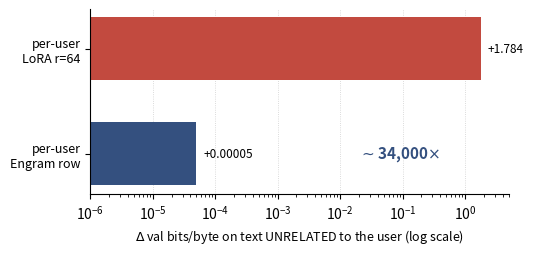

Source code (Python): (Note: this script raises an exception after producing the figure.)
"""Generate all new table->figure conversions for the reorganized paper.
Values transcribed from the result tables in main.tex (and results/*.json).
Consistent palette: slate blue = our method, muted red = baseline/LoRA/retrieval.
"""
import matplotlib
matplotlib.use("Agg")
import matplotlib.pyplot as plt
import numpy as np

plt.rcParams.update({"pdf.fonttype": 42, "ps.fonttype": 42})

BLUE = "#34507F"    # ours (Engram / layered)
RED = "#C24A3F"     # LoRA / retrieval baseline
GRAY = "#8A8F9A"
GREEN = "#3E7C5A"
ORANGE = "#D98A3D"


def clean(ax):
    for s in ("top", "right"):
        ax.spines[s].set_visible(False)
    ax.grid(axis="y", ls=":", lw=0.6, alpha=0.6)
    ax.set_axisbelow(True)


def save(fig, name):
    fig.savefig(f"figs/{name}", bbox_inches="tight")
    plt.close(fig)
    print("wrote figs/" + name)


# ---------------------------------------------------------------- A. contamination gap
def fig_contamination():
    fig, ax = plt.subplots(figsize=(5.4, 2.4))
    labels = ["per-user\nEngram row", "per-user\nLoRA r=64"]
    vals = [0.00005, 1.784]
    colors = [BLUE, RED]
    y = np.arange(len(labels))
    ax.barh(y, vals, color=colors, height=0.6)
    ax.set_yticks(y)
    ax.set_yticklabels(labels, fontsize=9)
    ax.set_xscale("log")
    ax.set_xlabel(r"$\Delta$ val bits/byte on text UNRELATED to the user (log scale)", fontsize=9)
    ax.set_xlim(1e-6, 5)
    for yi, v in zip(y, vals):
        txt = f"+{v:.5f}".rstrip("0").rstrip(".") if v < 1 else f"+{v:.3f}"
        ax.text(min(v, 3) * 1.3, yi, txt, va="center", fontsize=8.5)
    ax.annotate(r"$\sim$34,000$\times$", xy=(0.00005, 0), xytext=(0.02, 0.0),
                fontsize=11, fontweight="bold", color=BLUE, va="center")
    clean(ax)
    ax.grid(axis="x", ls=":", lw=0.6, alpha=0.6)
    ax.grid(axis="y", visible=False)
    save(fig, "fig_contamination.pdf")


# ---------------------------------------------------------------- B. cross-base LoRA
def fig_crossbase():
    fig, ax = plt.subplots(figsize=(6.4, 2.7))
    bases = ["Mini-Engram-d20\n(base LM)", "Qwen2.5-3B", "Qwen2.5-7B",
             "Llama-3.1-8B", "Mistral-7B"]
    delta = [-0.133, 0.088, 0.132, 0.188, 0.217]
    worse = [85, 20, 5, 0, 0]
    x = np.arange(len(bases))
    colors = [RED if d < 0 else BLUE for d in delta]
    bars = ax.bar(x, delta, color=colors, width=0.6)
    ax.axhline(0, color="k", lw=0.8)
    ax.set_xticks(x)
    ax.set_xticklabels(bases, fontsize=7.6)
    ax.set_ylabel(r"mean $\Delta$ indirect recall" + "\n(adapter $-$ base)", fontsize=9)
    for xi, d, w in zip(x, delta, worse):
        ax.text(xi, d + (0.012 if d >= 0 else -0.012), f"{w}% worse",
                ha="center", va="bottom" if d >= 0 else "top", fontsize=7.5)
    ax.set_ylim(-0.22, 0.28)
    clean(ax)
    save(fig, "fig_crossbase.pdf")


# ---------------------------------------------------------------- D. memory systems
def fig_memsystems():
    # Split into two standalone panels; the "retrieval wins" / "Engram wins"
    # messaging now lives in the LaTeX subfigure captions, not inside the figure.
    panels = [
        ("fig_memsystems_a.pdf", "Trigger-exact query",
         ["RAG top-1", "MEM0", "MEMMACH", "Engram\nJ-OPT"], [99.0, 94.0, 93.0, 68.0]),
        ("fig_memsystems_b.pdf", "Paraphrased query",
         ["RAG top-3", "MEM0", "MEMMACH", "Engram\nmulti-trig."], [65.6, 62.5, 75.0, 96.9]),
    ]
    for name, title, labels, vals in panels:
        fig, ax = plt.subplots(figsize=(4.3, 2.9))
        colors = [RED, RED, RED, BLUE]
        ax.bar(labels, vals, color=colors, width=0.62)
        ax.set_ylabel("top-1 recall (%)", fontsize=9)
        clean(ax)
        ax.set_ylim(0, 109)
        for i, v in enumerate(vals):
            # Match caption precision: integers stay integer, fractional values
            # keep one decimal (e.g. 96.9, 65.6) so bar labels equal the caption.
            vlabel = f"{v:.1f}".rstrip("0").rstrip(".")
            ax.text(i, v + 1.5, vlabel, ha="center", fontsize=8)
        ax.tick_params(axis="x", labelsize=8)
        save(fig, name)


# ---------------------------------------------------------------- E. LOCOMO judge / multitoken
def fig_locomo_judge():
    fig, ax = plt.subplots(figsize=(6.2, 2.8))
    scales = ["d8\n178M", "d12 v2\n339M", "d12@1280\n625M", "d20@1536\n1.22B"]
    best_retr = [0.081, 0.128, 0.125, 0.174]   # matched multi-token pipeline
    jopt_multi = [0.060, 0.105, 0.159, 0.225]
    x = np.arange(len(scales))
    w = 0.38
    ax.bar(x - w/2, best_retr, w, label="best retrieval", color=RED)
    ax.bar(x + w/2, jopt_multi, w, label="Engram J-OPT (multi-token)", color=BLUE)
    ax.set_xticks(x); ax.set_xticklabels(scales, fontsize=8)
    ax.set_ylabel("LOCOMO LLM-judge accuracy", fontsize=9)
    ax.legend(frameon=False, fontsize=8.5, loc="upper left")
    clean(ax)
    save(fig, "fig_locomo_judge.pdf")


# ---------------------------------------------------------------- J. multi-hop overlap split
def fig_multihop():
    fig, ax = plt.subplots(figsize=(5.0, 2.7))
    labels = ["surface-overlap\n(query suffix = Fact-2 trigger)",
              "no-overlap\n(true chaining)"]
    top1 = [90.6, 12.9]
    err = [[90.6 - 75.8, 12.9 - 5.1], [96.8 - 90.6, 28.9 - 12.9]]
    x = np.arange(len(labels))
    colors = [BLUE, RED]
    ax.bar(x, top1, color=colors, width=0.55, yerr=err, capsize=4,
           error_kw=dict(lw=1, ecolor=GRAY))
    ax.set_xticks(x); ax.set_xticklabels(labels, fontsize=8.5)
    ax.set_ylabel("multi-hop top-1 (%)", fontsize=9)
    ax.set_ylim(0, 105)
    for xi, v in zip(x, top1):
        ax.text(xi, v + 4, f"{v:.1f}%", ha="center", fontsize=9, fontweight="bold")
    clean(ax)
    save(fig, "fig_multihop.pdf")


# ---------------------------------------------------------------- M. layered conditions
def fig_layered_conditions():
    # Generate at column width so labels retain their specified point sizes.
    fig, (a1, a2) = plt.subplots(
        2, 1, figsize=(3.25, 3.20), sharex=True,
        gridspec_kw={"height_ratios": [1.15, 0.85]},
    )
    # Stacked, single-word-per-line tick labels avoid the horizontal collisions
    # of the old "A: per-user LoRA" labels; the framing text moves to the caption.
    conds = ["base", "user LoRA", "user Engram",
             "LoRA+Engram", "shared LoRA", "Engram+shared"]
    direct = [29, 99, 100, 100, 54, 100]
    indirect_any = [19, 6, 23, 8, 44, 44]
    dbpb = [0.000, 1.784, 0.00005, 1.819, 0.386, 0.386]
    x = np.arange(len(conds))
    w = 0.4
    a1.bar(x - w/2, direct, w, label="direct top-1", color=GRAY)
    a1.bar(x + w/2, indirect_any, w, label="indirect_any", color=BLUE)
    a1.set_xticks(x); a1.tick_params(labelbottom=False)
    a1.tick_params(axis="y", labelsize=9)
    a1.set_title("(a) Recall (%)", loc="left", fontsize=9, pad=3)
    a1.set_ylim(0, 110)
    a1.set_yticks([0, 25, 50, 75, 100])
    # Legend sits above the axes so it never overlaps the tall direct-recall bars.
    a1.legend(frameon=False, fontsize=9, ncol=2, loc="lower center",
              bbox_to_anchor=(0.66, 1.08))
    clean(a1)
    # contamination
    colors = [RED if d > 0.5 else BLUE for d in dbpb]
    a2.bar(x, dbpb, color=colors, width=0.6)
    a2.set_xticks(x); a2.set_xticklabels(
        conds, fontsize=9, rotation=35, ha="right", rotation_mode="anchor"
    )
    a2.tick_params(axis="y", labelsize=9)
    a2.set_title(r"(b) Unrelated-text $\Delta$bpb", loc="left", fontsize=9, pad=3)
    a2.set_ylim(0, 2.05)
    a2.set_yticks([0, 0.5, 1.0, 1.5, 2.0])
    a2.text(x[0], 0.06, "0", ha="center", va="bottom", fontsize=9,
            color=BLUE)
    a2.text(x[2], 0.06, r"$5\times10^{-5}$", ha="center", va="bottom", fontsize=9,
            color=BLUE)
    clean(a2)
    fig.tight_layout()
    # Keep the fixed column-width canvas so LaTeX does not enlarge the labels
    # after a tight crop.
    fig.savefig("figs/fig_layered_conditions.pdf")
    plt.close(fig)
    print("wrote figs/fig_layered_conditions.pdf")


# ---------------------------------------------------------------- N. shared-LoRA rank
def fig_shared_rank():
    fig, ax = plt.subplots(figsize=(4.6, 2.6))
    ranks = ["r=4", "r=16", "r=64"]
    indirect = [28, 44, 35]
    dbpb = [0.302, 0.386, 1.027]
    x = np.arange(len(ranks))
    ax.bar(x, indirect, color=[BLUE if r == "r=16" else GRAY for r in ranks], width=0.5)
    ax.set_xticks(x); ax.set_xticklabels(ranks, fontsize=9)
    ax.set_ylabel("indirect_any (%)", fontsize=9, color=BLUE)
    for xi, v in zip(x, indirect):
        ax.text(xi, v + 1, f"{v}%", ha="center", fontsize=8.5)
    ax2 = ax.twinx()
    ax2.plot(x, dbpb, "o-", color=RED, lw=1.5, ms=5)
    ax2.set_ylabel(r"$\Delta$bpb", fontsize=9, color=RED)
    ax2.tick_params(axis="y", labelcolor=RED)
    ax.set_ylim(0, 52)
    clean(ax)
    save(fig, "fig_shared_rank.pdf")


# ---------------------------------------------------------------- O. cross-schema F vs B
def fig_crossschema():
    fig, ax = plt.subplots(figsize=(5.2, 2.7))
    groups = ["within-schema", "cross-schema\n(personal→medical)"]
    F = [44, 31]
    B = [6, 4]
    x = np.arange(len(groups)); w = 0.36
    ax.bar(x - w/2, F, w, label="layered design", color=BLUE)
    ax.bar(x + w/2, B, w, label="per-user LoRA", color=RED)
    ax.set_xticks(x); ax.set_xticklabels(groups, fontsize=8.5)
    ax.set_ylabel("indirect_any (%)", fontsize=9)
    ax.legend(frameon=False, fontsize=8.5)
    for xi, v in zip(x - w/2, F):
        ax.text(xi, v + 1, f"{v}%", ha="center", fontsize=8.5)
    for xi, v in zip(x + w/2, B):
        ax.text(xi, v + 1, f"{v}%", ha="center", fontsize=8.5)
    ax.set_ylim(0, 52)
    clean(ax)
    save(fig, "fig_crossschema.pdf")


# ---------------------------------------------------------------- L. serving
def fig_serving_scale():
    fig, ax = plt.subplots(figsize=(5.4, 2.7))
    cfg = ["d8\n20u/30f", "d12 v1\n30u/50f", "d12@1280\n30u/50f", "d12@1280\n100u/100f"]
    thr = [42.8, 47.9, 232, 226]
    x = np.arange(len(cfg))
    ax.bar(x, thr, color=[GRAY, GRAY, BLUE, BLUE], width=0.6)
    ax.set_xticks(x); ax.set_xticklabels(cfg, fontsize=8)
    ax.set_ylabel("throughput (req/s)", fontsize=9)
    for xi, v in zip(x, thr):
        ax.text(xi, v + 4, f"{v:g}", ha="center", fontsize=8.5)
    ax.set_ylim(0, 260)
    clean(ax)
    save(fig, "fig_serving_scale.pdf")


# ---------------------------------------------------------------- Q. MF finetune
def fig_mf_finetune():
    fig, ax = plt.subplots(figsize=(5.2, 2.7))
    n = [100, 300, 500, 1000]
    base = [65, 46, 39, 28]
    mf = [61, 48, 42, 32]
    x = np.arange(len(n)); w = 0.38
    ax.bar(x - w/2, base, w, label="baseline", color=GRAY)
    ax.bar(x + w/2, mf, w, label="MF-finetune", color=BLUE)
    ax.set_xticks(x); ax.set_xticklabels([str(v) for v in n], fontsize=8.5)
    ax.set_xlabel("facts/user", fontsize=9)
    ax.set_ylabel("Joint-OPT top-1 (%)\n(fixed inference budget)", fontsize=8.5)
    ax.legend(frameon=False, fontsize=8.5)
    ax.set_ylim(0, 75)
    clean(ax)
    save(fig, "fig_mf_finetune.pdf")


if __name__ == "__main__":
    fig_contamination()
    fig_crossbase()
    fig_memsystems()
    fig_locomo_judge()
    fig_multihop()
    fig_layered_conditions()
    fig_shared_rank()
    fig_crossschema()
    fig_serving_scale()
    fig_mf_finetune()
    print("all figures generated")
